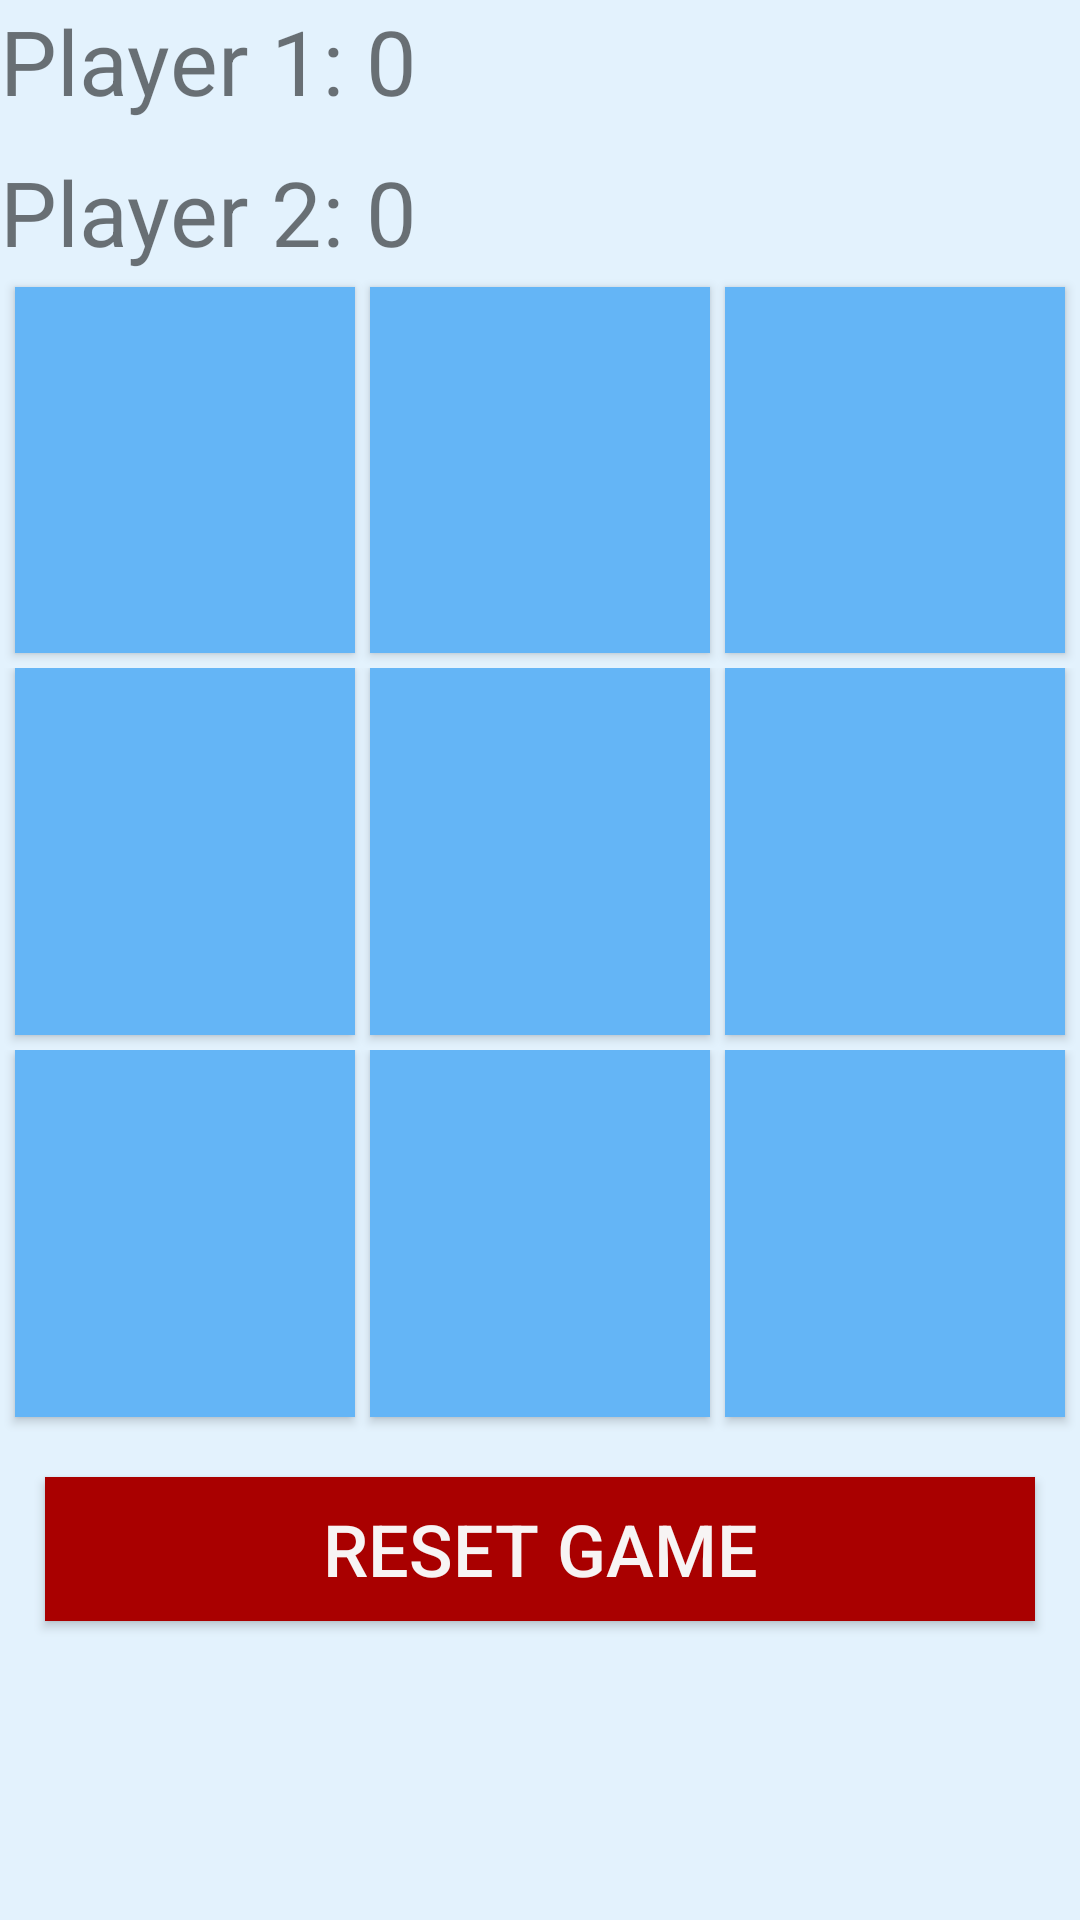

Reconstruct the res/layout file that produces this screen, plus the resources it refers to.
<!-- AndroidManifest.xml: application theme AppTheme -->
<!-- res/layout/activity_main.xml -->
<?xml version="1.0" encoding="utf-8"?>
<LinearLayout xmlns:android="http://schemas.android.com/apk/res/android"
    xmlns:app="http://schemas.android.com/apk/res-auto"
    xmlns:tools="http://schemas.android.com/tools"
    android:orientation="vertical"
    android:layout_width="match_parent"
    android:background="#E3F2FD"
    android:layout_height="match_parent"
    tools:context="com.example.kiplagat.tictactoe.MainActivity"
    android:weightSum="5">


<LinearLayout
    android:layout_width="match_parent"
    android:layout_height="wrap_content"
    android:orientation="horizontal"
    android:weightSum="2">

        <LinearLayout
            android:layout_width="match_parent"
            android:layout_height="wrap_content"
            android:orientation="vertical"
            android:layout_weight="1"
            >

            <TextView
                android:id="@+id/player1score"
                android:layout_width="match_parent"
                android:layout_height="wrap_content"
                android:text="Player 1: 0"
                android:layout_marginBottom="10dp"
                android:textSize="30dp"/>

            <TextView
                android:id="@+id/player2score"
                android:layout_width="match_parent"
                android:layout_height="wrap_content"
                android:text="Player 2: 0"
                android:textSize="30dp"/>
        </LinearLayout>


        </LinearLayout>




    <LinearLayout
        android:layout_width="match_parent"
        android:layout_height="wrap_content"
        android:orientation="horizontal"
        android:layout_weight="1"
        android:weightSum="3">

        <Button
            android:id="@+id/b1"
            android:layout_width="wrap_content"
            android:layout_height="match_parent"
            android:background="#64B5F6"
            android:layout_margin="5dp"
            android:textSize="60sp"
            android:layout_weight="1"/>

        <Button
            android:id="@+id/b2"
            android:layout_width="wrap_content"
            android:layout_marginRight="5dp"
            android:layout_marginBottom="5dp"
            android:layout_marginTop="5dp"
            android:background="#64B5F6"
            android:layout_height="match_parent"
            android:textSize="60sp"
            android:layout_weight="1"/>

        <Button
            android:id="@+id/b3"
            android:layout_marginRight="5dp"
            android:layout_marginBottom="5dp"
            android:layout_marginTop="5dp"
            android:layout_width="wrap_content"
            android:background="#64B5F6"
            android:textSize="60sp"
            android:layout_height="match_parent"
            android:layout_weight="1"/>

    </LinearLayout>

    <LinearLayout
        android:layout_width="match_parent"
        android:layout_height="wrap_content"
        android:orientation="horizontal"
        android:layout_weight="1"
        android:weightSum="3">

        <Button
            android:id="@+id/b4"
            android:textSize="60sp"
            android:layout_marginRight="5dp"
            android:layout_marginLeft="5dp"
            android:layout_marginBottom="5dp"
            android:background="#64B5F6"
            android:layout_width="wrap_content"
            android:layout_height="match_parent"
            android:layout_weight="1"/>

        <Button
            android:id="@+id/b5"
            android:textSize="60sp"
            android:layout_marginRight="5dp"
            android:layout_marginBottom="5dp"
            android:background="#64B5F6"
            android:layout_width="wrap_content"
            android:layout_height="match_parent"
            android:layout_weight="1"/>

        <Button
            android:id="@+id/b6"
            android:textSize="60sp"
            android:layout_marginRight="5dp"
            android:layout_marginBottom="5dp"
            android:background="#64B5F6"
            android:layout_width="wrap_content"
            android:layout_height="match_parent"
            android:layout_weight="1"/>

    </LinearLayout>

    <LinearLayout
        android:layout_width="match_parent"
        android:layout_height="wrap_content"
        android:orientation="horizontal"
        android:layout_weight="1"
        android:weightSum="3">

        <Button
            android:id="@+id/b7"
            android:layout_marginRight="5dp"
            android:layout_marginLeft="5dp"
            android:layout_marginBottom="5dp"
            android:layout_width="wrap_content"
            android:background="#64B5F6"
            android:layout_height="match_parent"
           android:textSize="60sp"
            android:layout_weight="1"/>

        <Button
            android:id="@+id/b8"
            android:background="#64B5F6"
            android:layout_marginRight="5dp"
            android:layout_marginBottom="5dp"
            android:textSize="60sp"
            android:layout_width="wrap_content"
            android:layout_height="match_parent"
            android:layout_weight="1"/>

        <Button
            android:id="@+id/b9"
            android:layout_marginRight="5dp"
            android:layout_marginBottom="5dp"
            android:background="#64B5F6"
            android:textSize="60sp"
            android:layout_width="wrap_content"
            android:layout_height="match_parent"
            android:layout_weight="1"/>

    </LinearLayout>

    <LinearLayout
        android:layout_width="match_parent"
        android:layout_height="wrap_content"
        android:layout_margin="5dp"
        android:layout_weight="1">

        <Button
            android:id="@+id/reset"
            android:layout_width="match_parent"
            android:layout_height="wrap_content"
            android:background="#a90000"
            android:text="reset game"
            android:textColor="#f7f4f4"
            android:textSize="24dp"
            android:onClick="reset"
            android:textAlignment="center"
            android:layout_margin="10dp"
            />

    </LinearLayout>






</LinearLayout>
<!-- resources referenced by this layout -->
<resources>
  <style name="AppTheme" parent="Theme.AppCompat.DayNight.DialogWhenLarge">
          
          <item name="colorPrimary">@color/colorPrimary</item>
          <item name="colorPrimaryDark">@color/colorPrimaryDark</item>
          <item name="colorAccent">@color/colorAccent</item>
      </style>
  <color name="colorPrimary">#2196F3</color>
  <color name="colorPrimaryDark">#2076ef</color>
  <color name="colorAccent">#FF4081</color>
</resources>
